Run: headless pygame with SDL's dummy video driver; simulated clock (each Clock.tick advances the game by its frame time, no real sleeping); random seed 0; keys injected as events and as key.get_pressed() state; no mouse input.
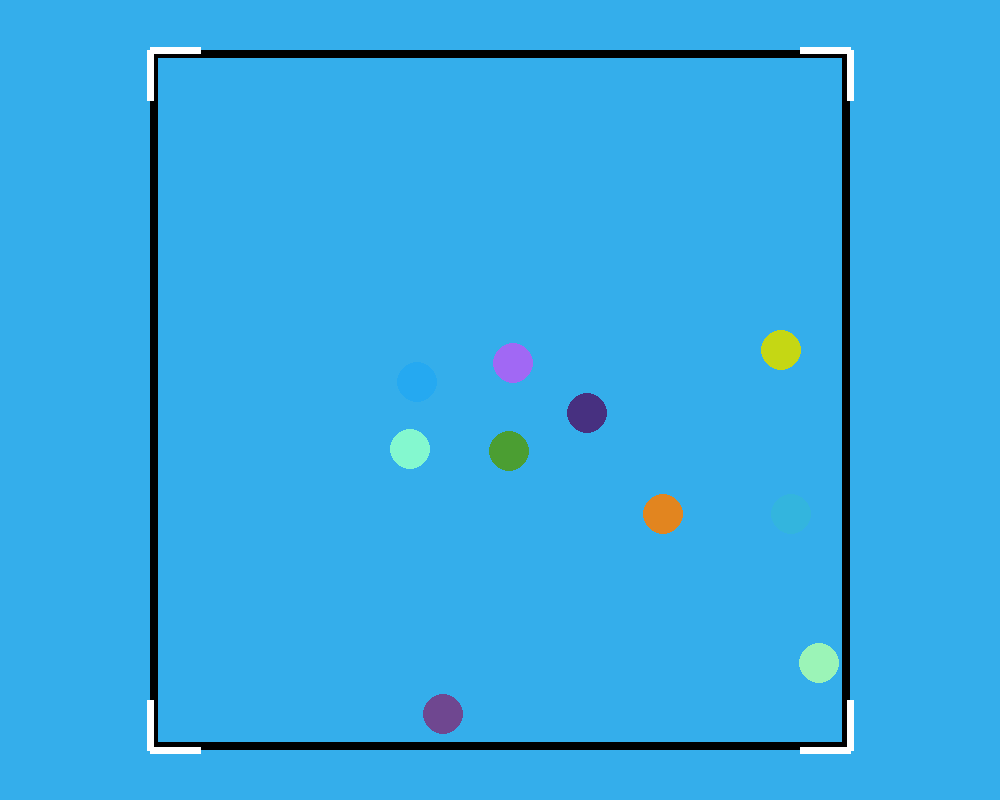
Frame 1 of 4 · flips 1–60 · no input
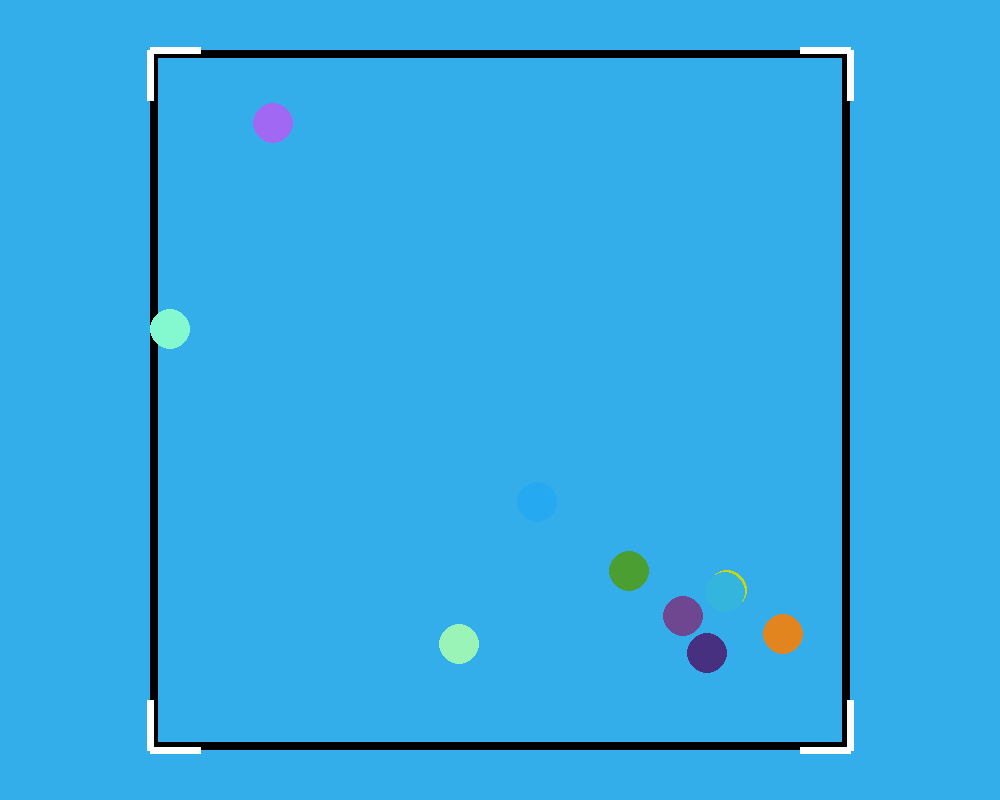
Frame 2 of 4 · flips 61–180 · tapped SPACE, RETURN · held RIGHT (→), D
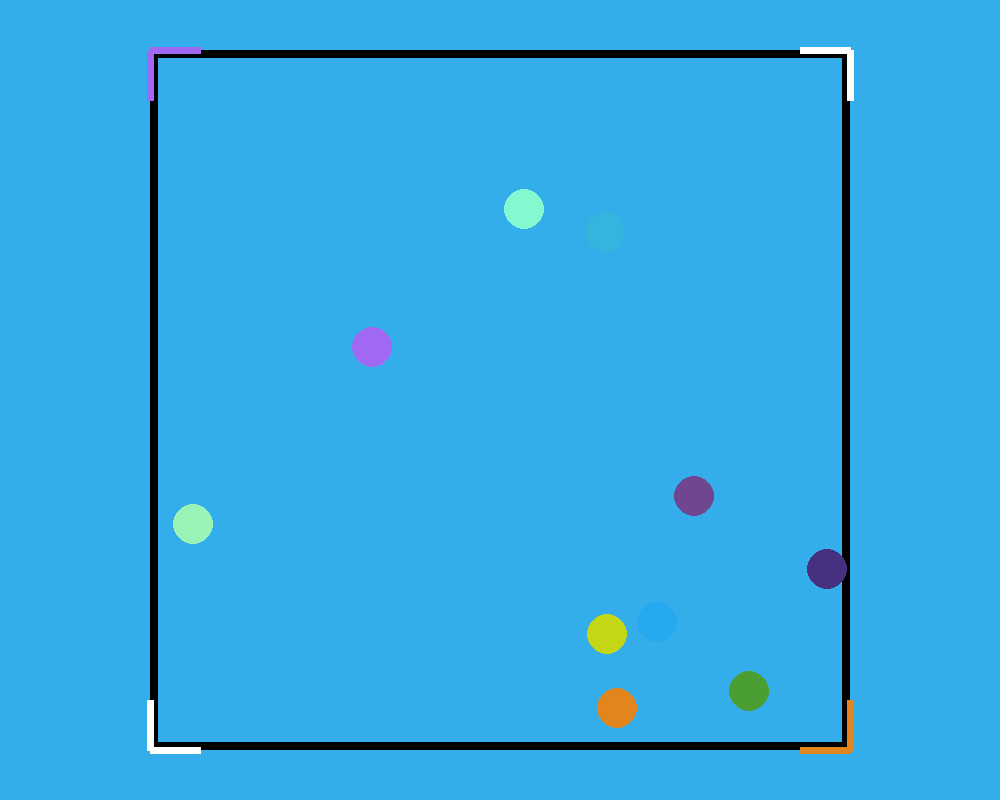
Frame 3 of 4 · flips 181–300 · held DOWN (↓), S
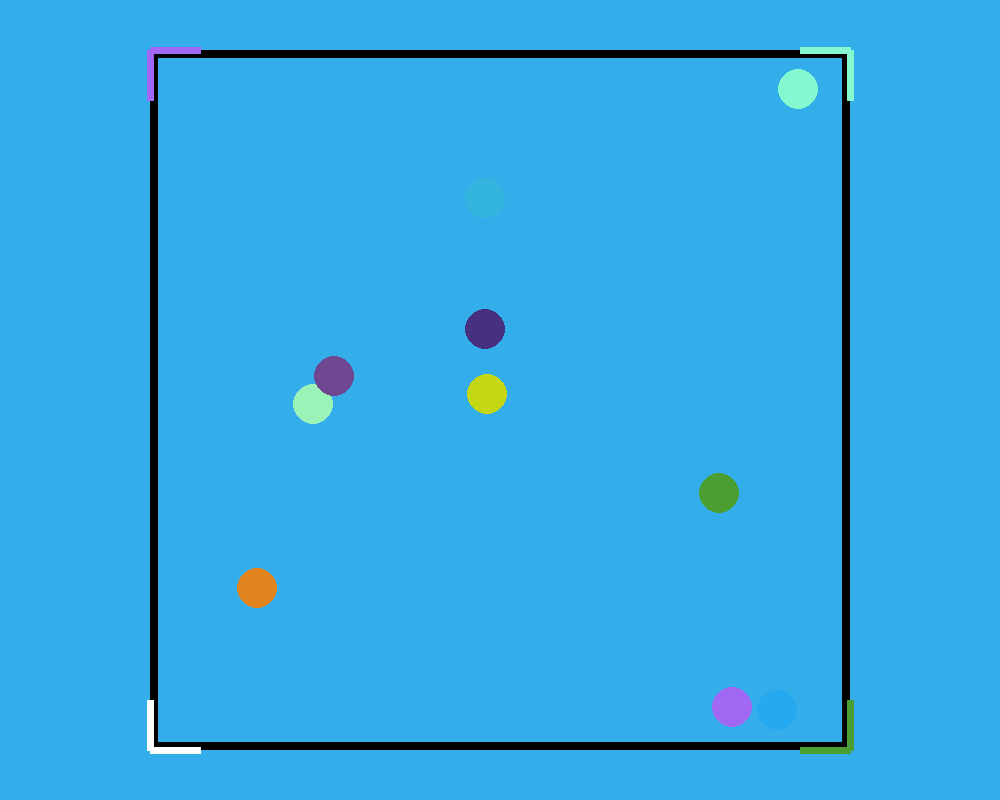
Frame 4 of 4 · flips 301–420 · held LEFT (←), A, UP (↑), W

The pygame program that drew these frames:

import pygame
import sys
import math
import random

'''
Made by F.S.
Distributed 2/25/20
'''

pygame.init()

width = 1000
height = 800
screen = pygame.display.set_mode((width, height))
pygame.display.set_caption("Motion")
clock = pygame.time.Clock()


white = (255, 255, 255)
black = (0, 0, 0)
blue = (52, 174, 235)
red = (240, 55, 58)
yellow = (249, 247, 86)
orange = (248, 176, 42)
center = (width//2, height//2)

y = 0
x = 0
width_rect = 700
height_rect = 700
w = width_rect/2
h = height_rect/2
rect = ((center[0]-(width_rect/2), center[1]-(height_rect/2)), (width_rect, height_rect))
x_left = 200
x_right = 600
corner_sensitivity = 50

corners = [[[center[0]-w, center[0]-w+corner_sensitivity], [center[1]-h, center[1]-h+corner_sensitivity]],
           [[center[0]-w, center[0]-w+corner_sensitivity], [center[1]+h, center[1]+h-corner_sensitivity]],
           [[center[0]+w, center[0]+w-corner_sensitivity], [center[1]-h, center[1]-h+corner_sensitivity]],
           [[center[0]+w, center[0]+w-corner_sensitivity], [center[1]+h, center[1]+h-corner_sensitivity]]]

corner_points = [[center[0]-w, center[1]-h], [center[0]-w, center[1]+h], [center[0]+w, center[1]-h], [center[0]+w, center[1]+h]]
print(corner_points)
corner_points_x_offsets = [
                            [corner_points[0][0]+corner_sensitivity, corner_points[0][1]],
                            [corner_points[1][0]+corner_sensitivity, corner_points[1][1]],
                            [corner_points[2][0]-corner_sensitivity, corner_points[2][1]],
                            [corner_points[3][0]-corner_sensitivity, corner_points[3][1]]
                            ]

corner_points_y_offsets = [
                            [corner_points[0][0], corner_points[0][1]+corner_sensitivity],
                            [corner_points[1][0], corner_points[1][1]-corner_sensitivity],
                            [corner_points[2][0], corner_points[2][1]+corner_sensitivity],
                            [corner_points[3][0], corner_points[3][1]-corner_sensitivity]
                            ]

corner_values = [white, white, white, white]

x_direction = 1
y_direction = 1
circle_radius = 15

x_speed = 2
y_speed = 2
x_i = 0
y_i = 0

class Ball:
    def __init__(self, color, radius, x_speed = 2, y_speed = 2, random_factor = 3, x_direction = 1, y_direction = 1):
        self.color = color
        self.radius = radius
        self.start = [random.randint(center[0]-(w//2), center[0]+(w//2)), random.randint(center[1]-(h//2), center[1]+(h//2))]
        self.random_factor = random_factor
        self.x_speed = x_speed
        self.y_speed = y_speed
        self.x_i = 0
        self.y_i = 0
        self.x_direction = x_direction
        self.y_direction = y_direction
        self.x = 0
        self.y = 0
        self.circle = ()
        self.n_i = 0

    def cycle(self):
        self.circle = (self.start[0] + self.x, self.start[1] + self.y)
        pygame.draw.circle(screen, self.color, self.circle, self.radius)

        if abs(self.circle[0] - center[0]) + self.radius > abs(rect[0][0] - center[0]):
            self.x_direction = self.x_direction * -1
            self.x_i = 0

        if self.x_i == 1:
            self.x_speed = random.randint(1, self.random_factor)
            # self.x_speed += 1


        if abs(self.circle[1] - center[1]) + self.radius > abs(rect[0][1] - center[1]):
            self.y_direction = self.y_direction * -1
            self.y_i = 0

        i = 0

        for corner in corners:
            corner_x = corner[0][0]
            corner_y = corner[1][0]
            corner_x_extreme = corner[0][1]
            corner_y_extreme = corner[1][1]
            if i == 0:  # Corner 200, 200
                if corner_x >= self.circle[0] - self.radius and self.circle[1] - self.radius <= corner_y_extreme:
                    corner_values.pop(i)
                    corner_values.insert(i, self.color)
                if self.circle[0] - self.radius <= corner_x_extreme and corner_y >= self.circle[1] - self.radius:
                    corner_values.pop(i)
                    corner_values.insert(i, self.color)
            if i == 1:
                if corner_x >= self.circle[0] - self.radius and self.circle[1] + self.radius >= corner_y_extreme:
                    corner_values.pop(i)
                    corner_values.insert(i, self.color)
                if self.circle[0] - self.radius <= corner_x_extreme and corner_y <= self.circle[1] + self.radius:
                    corner_values.pop(i)
                    corner_values.insert(i, self.color)

            if i == 2:
                if corner_x <= self.circle[0] + self.radius and self.circle[1] - self.radius <= corner_y_extreme:
                    corner_values.pop(i)
                    corner_values.insert(i, self.color)
                if self.circle[0] + self.radius >= corner_x_extreme and corner_y >= self.circle[1] - self.radius:
                    corner_values.pop(i)
                    corner_values.insert(i, self.color)
            if i == 3:
                if corner_x <= self.circle[0] + self.radius and self.circle[1] + self.radius >= corner_y_extreme:
                    corner_values.pop(i)
                    corner_values.insert(i, self.color)
                if self.circle[0] + self.radius >= corner_x_extreme and corner_y <= self.circle[1] + self.radius:
                    corner_values.pop(i)
                    corner_values.insert(i, self.color)
            i += 1

        if self.y_i == 1:
            self.y_speed = random.randint(1, self.random_factor)
            # self.y_speed += 1

        # Attempted for use in calculating ball collisions with each other
        # if self.n_i == 1:
        #     self.y_direction = self.y_direction * -1
        #     self.x_direction = self.x_direction * -1

        self.x += (self.x_speed * self.x_direction)
        self.y += (self.y_speed * self.y_direction)
        self.x_i += 1
        self.y_i += 1
        self.n_i += 1


ball_colors = (red, white, yellow, orange, (22, 219, 91), (173, 98, 252), (255, 0, 208), (0, 247, 255), (143, 250, 10), (123, 2, 241), red, red, orange, orange, white, white, orange, yellow, red, red, red, orange, white, orange, orange, red, orange, yellow, white, white)
ball_colors = []

number_balls = 10

random_ball_colors = [(random.randint(0, 255), random.randint(0, 255), random.randint(0, 255)) for i in range(number_balls)]

ball_radius = 20
ball_collisions = True
Balls = [Ball(random_ball_colors[i], ball_radius) for i in range(number_balls)]
counters = []
for i in range(number_balls):
    counters.append([])
for c in counters:
    for co in counters:
        c.append([0])


Ball_1 = Ball(red, 10)
Ball_2 = Ball(white, 10)
Ball_3 = Ball(yellow, 10)
Ball_4 = Ball(orange, 10)
Ball_5 = Ball((22, 219, 91), 10)
Ball_6 = Ball((173, 98, 252), 10)
Ball_7 = Ball((255, 0, 208), 10)
Ball_8 = Ball((0, 247, 255), 10)

frame = 0
while True:
    passed_time = clock.tick(100) / 1000
    for event in pygame.event.get():
        if event.type == pygame.QUIT:
            sys.exit()

        if event.type == pygame.KEYDOWN:
            if event.key == pygame.K_SPACE:
                if ball_collisions:
                    ball_collisions = False
                else:
                    ball_collisions = True

    screen.fill((blue))
    pygame.draw.rect(screen, black, rect, 8)

    x_Ball_ranges = []
    y_Ball_ranges = []
    for Ball in Balls:
        Ball.cycle()
        x_Ball_ranges.append([Ball.circle[0]-Ball.radius, Ball.circle[0]+Ball.radius])
        y_Ball_ranges.append([Ball.circle[1]-Ball.radius, Ball.circle[1]+Ball.radius])
    # Ball Collision- Comment out to go back to normal- working version
    if ball_collisions:
        for i_Ball in range(0, len(Balls)):
            for i_Ball_2 in range(i_Ball+1, len(Balls)):
                if counters[i_Ball][i_Ball_2][0] == 0:
                    if x_Ball_ranges[i_Ball_2][0]<= x_Ball_ranges[i_Ball][0] <= x_Ball_ranges[i_Ball_2][1] or x_Ball_ranges[i_Ball_2][0]<= x_Ball_ranges[i_Ball][1] <= x_Ball_ranges[i_Ball_2][1]:
                        if y_Ball_ranges[i_Ball_2][0]<= y_Ball_ranges[i_Ball][0] <= y_Ball_ranges[i_Ball_2][1] or y_Ball_ranges[i_Ball_2][0]<= y_Ball_ranges[i_Ball][1] <= y_Ball_ranges[i_Ball_2][1]:

                            counters[i_Ball][i_Ball_2] = [Balls[i_Ball].radius+1]

                            if Balls[i_Ball].x_direction == Balls[i_Ball_2].x_direction:
                                Balls[i_Ball].x_direction = Balls[i_Ball].x_direction * -1
                            else:
                                Balls[i_Ball].x_direction = Balls[i_Ball].x_direction * -1
                                Balls[i_Ball_2].x_direction = Balls[i_Ball_2].x_direction * -1

                            if Balls[i_Ball].y_direction == Balls[i_Ball_2].y_direction:
                                Balls[i_Ball].y_direction = Balls[i_Ball].y_direction * -1
                            else:
                                Balls[i_Ball].y_direction = Balls[i_Ball].y_direction * -1
                                Balls[i_Ball_2].y_direction = Balls[i_Ball_2].y_direction * -1
                else:
                    counters[i_Ball][i_Ball_2][0] = counters[i_Ball][i_Ball_2][0]-1

    corner_i = 0
    for corner_color in corner_values:
        pygame.draw.line(screen, corner_color, corner_points[corner_i], corner_points_x_offsets[corner_i], 7)
        pygame.draw.line(screen, corner_color, corner_points[corner_i], corner_points_y_offsets[corner_i], 7)
        corner_i += 1

    frame += 1

    pygame.display.flip()
